Photos from the image-classification dataset "processed_hand_data" in the GitHub repository UsaRyu/AHS2. Its 4 classes are: corna hand gesture, peace hand gesture, shaka hang loose gesture, thumbs up gesture.

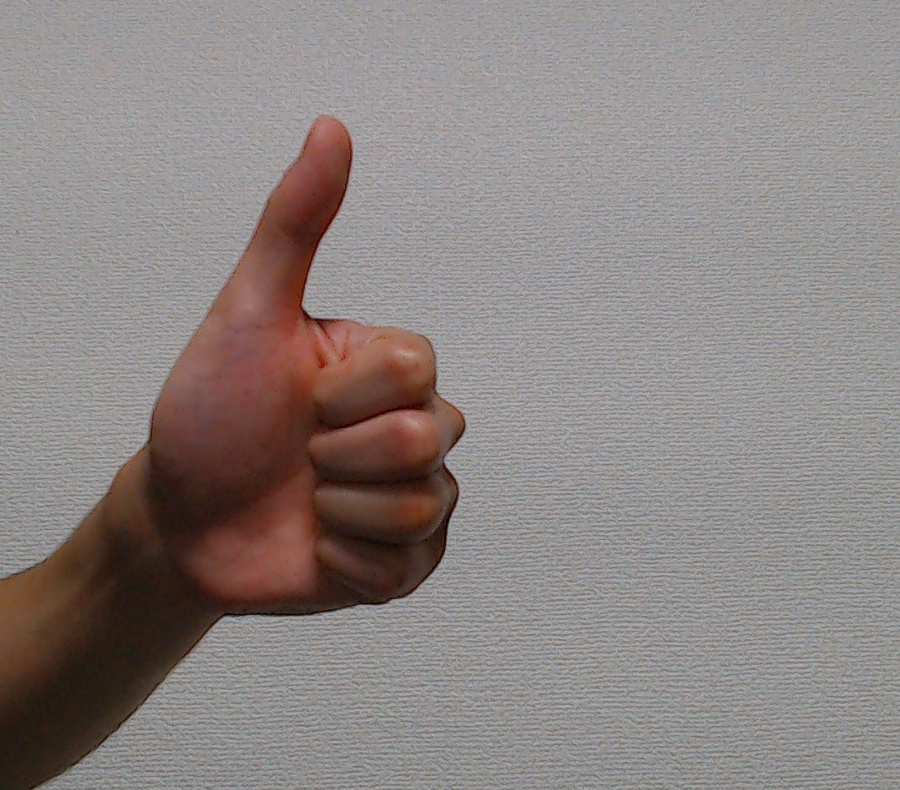
Label: thumbs up gesture

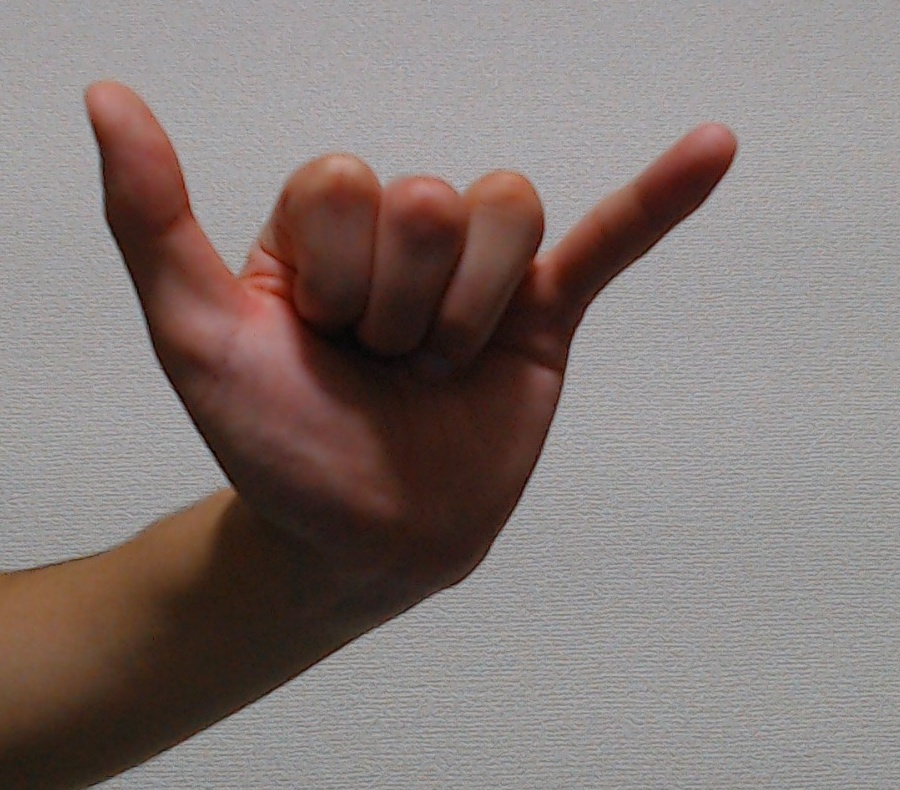
Label: shaka hang loose gesture

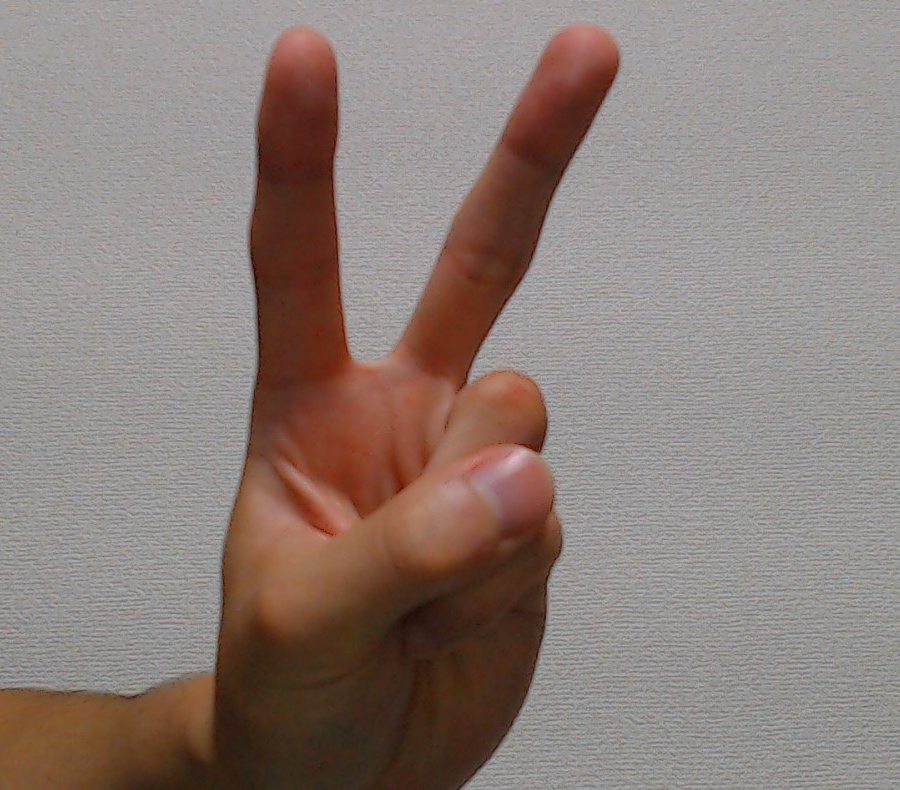
Label: peace hand gesture

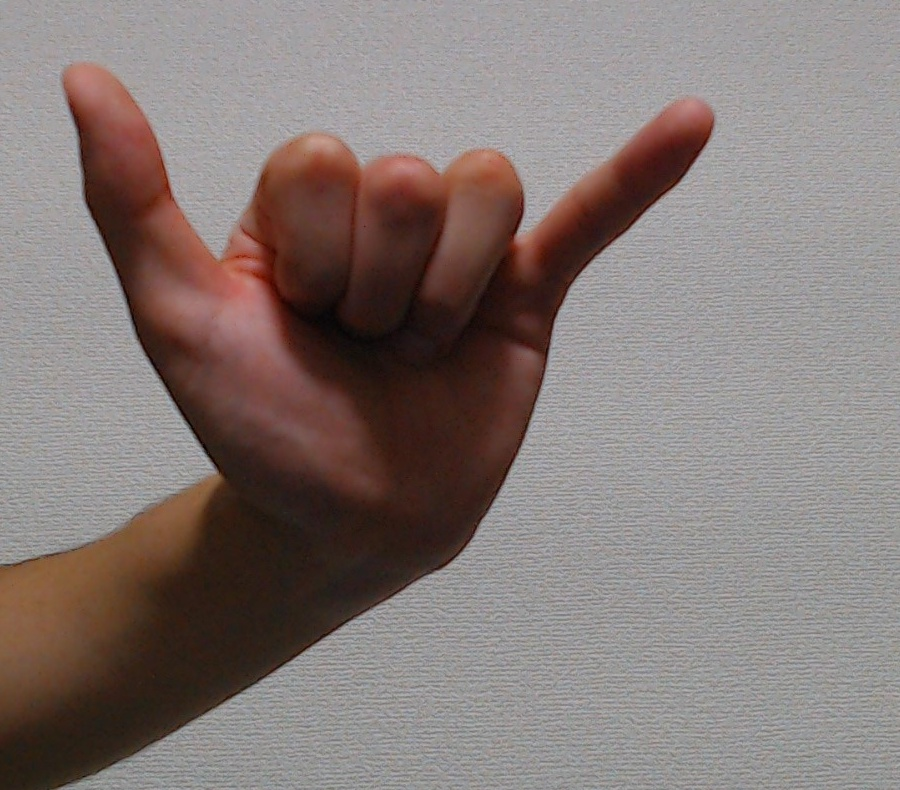
Label: shaka hang loose gesture

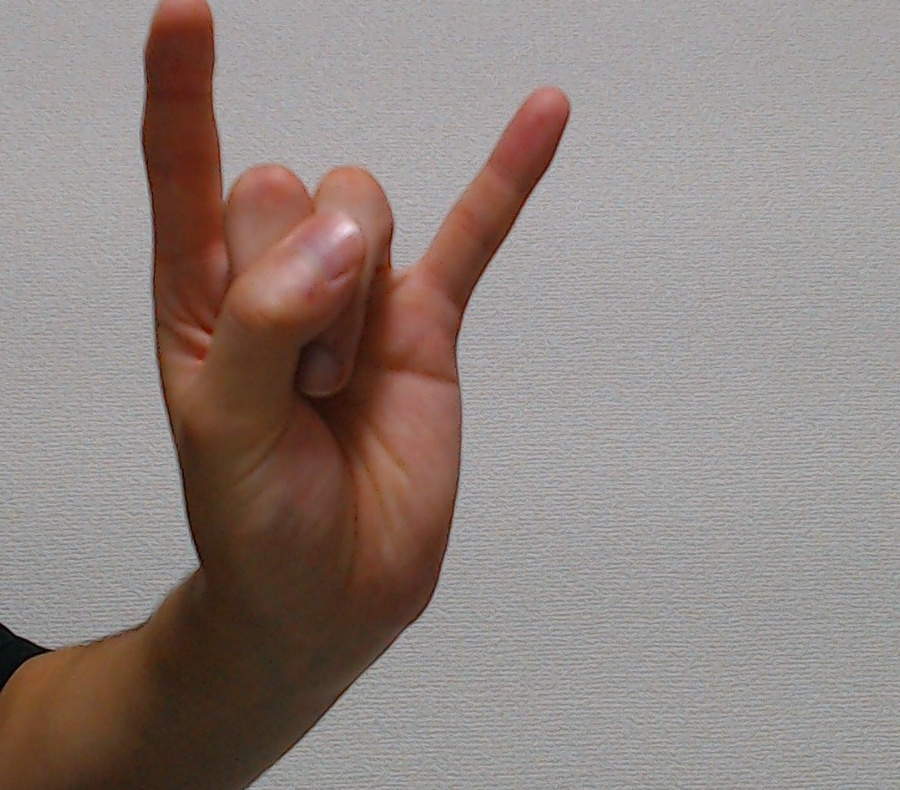
Label: corna hand gesture

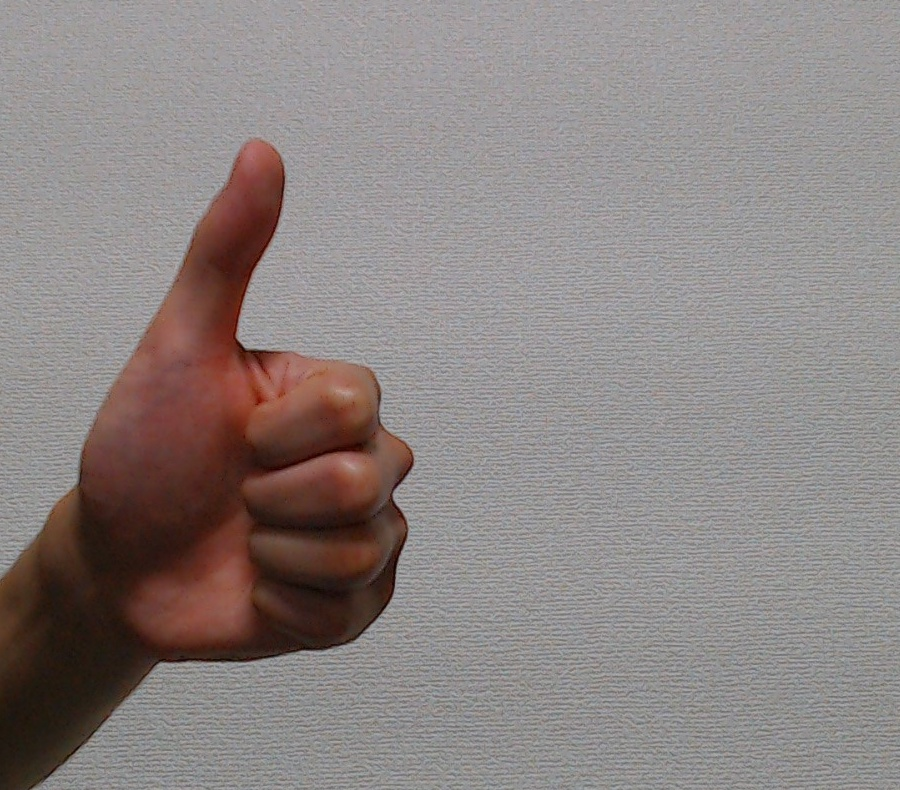
Label: thumbs up gesture
